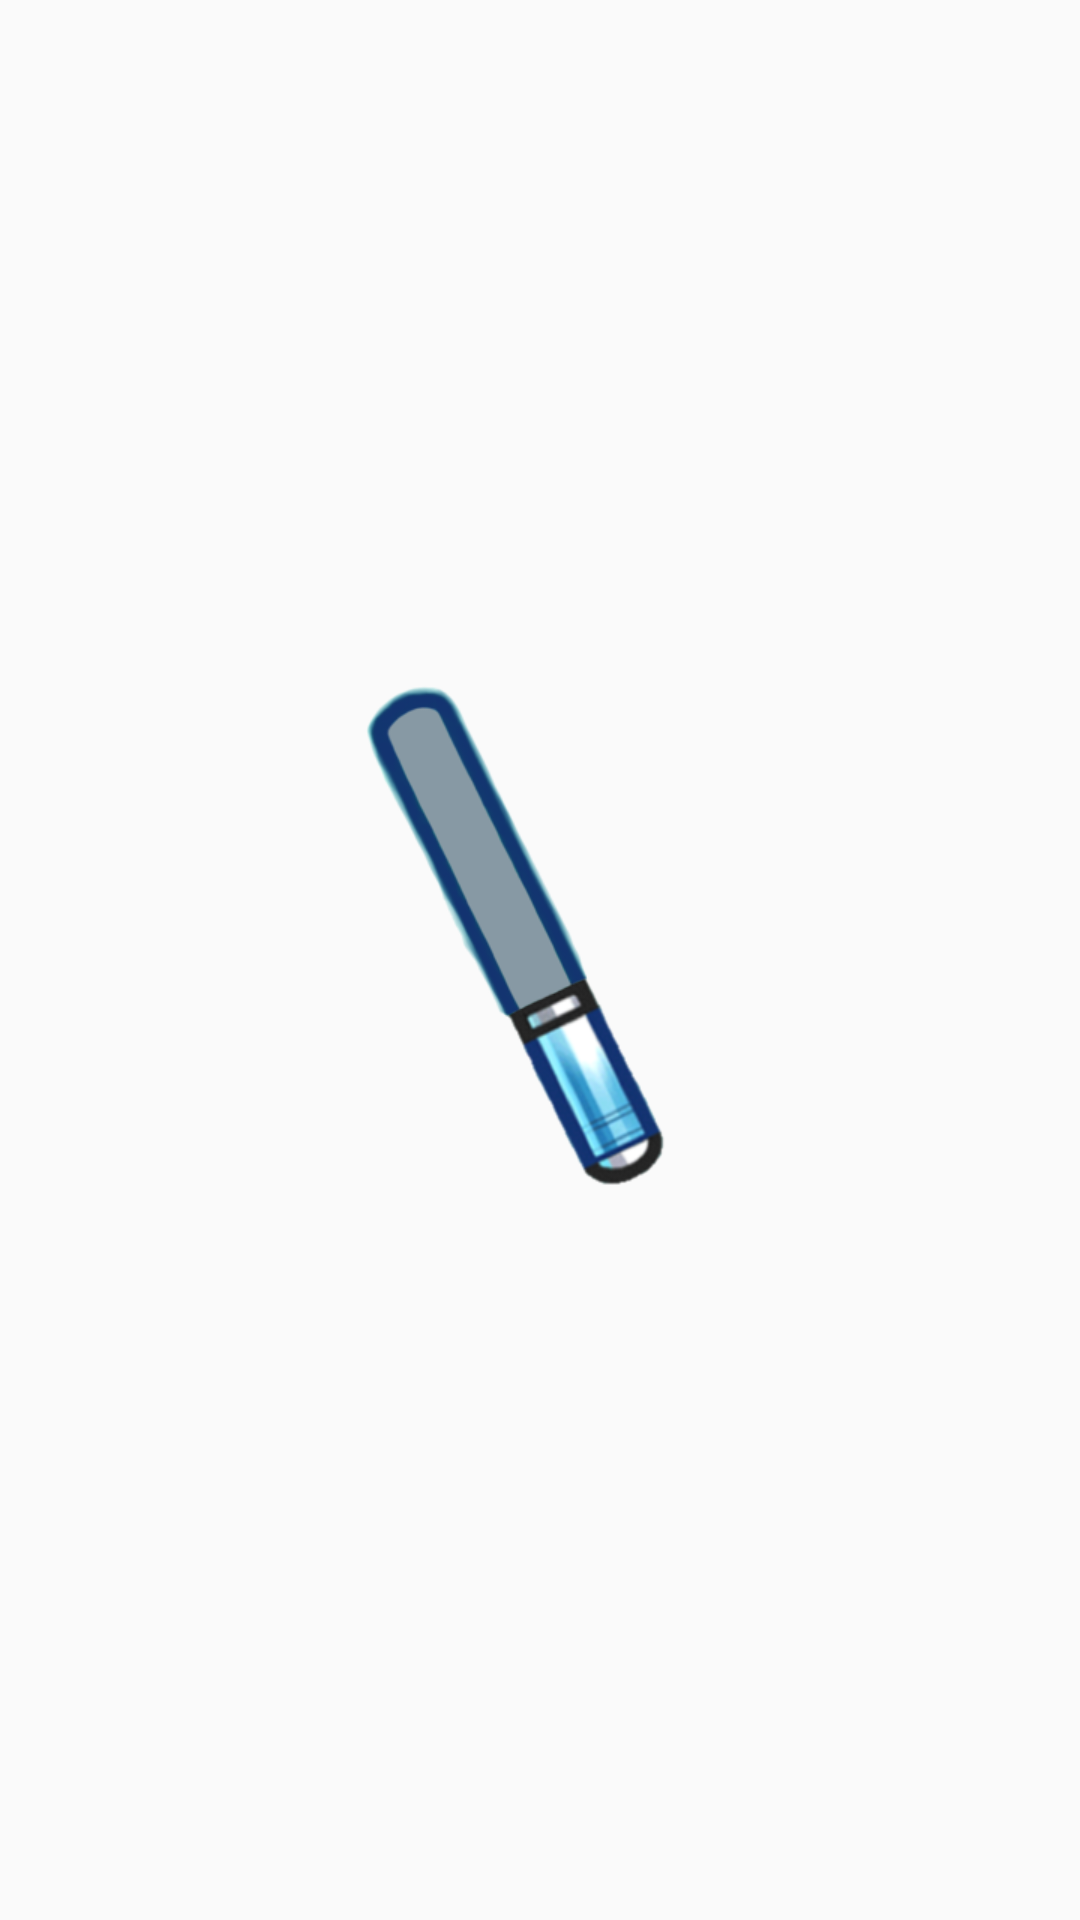

Here is an Android app screen rendered from its layout file. Give the layout XML and the strings, colors and styles it references.
<!-- AndroidManifest.xml: application theme Theme.AppCompat.Light.NoActionBar -->
<!-- res/layout/fragment_level_three.xml -->
<?xml version="1.0" encoding="utf-8"?>
<FrameLayout xmlns:android="http://schemas.android.com/apk/res/android"
    xmlns:tools="http://schemas.android.com/tools"
    android:layout_width="match_parent"
    android:layout_height="match_parent"
    xmlns:app="http://schemas.android.com/apk/res-auto"
    tools:context=".ui.levels.single.SingleLevelThreeFragment">

    <androidx.constraintlayout.widget.ConstraintLayout
        android:layout_width="match_parent"
        android:layout_height="match_parent">


        <ImageView
            android:id="@+id/buttonIV3"
            android:layout_width="60dp"
            android:layout_height="60dp"
            android:alpha="0"
            android:src="@drawable/ic_red_button"
            app:layout_constraintBottom_toBottomOf="parent"
            app:layout_constraintEnd_toEndOf="parent"
            app:layout_constraintHorizontal_bias="0.498"
            app:layout_constraintStart_toStartOf="parent"
            app:layout_constraintTop_toBottomOf="@+id/glowStickGreyIV"
            app:layout_constraintVertical_bias="0.635" />

        <ImageView
            android:id="@+id/glowStickIV"
            android:layout_width="wrap_content"
            android:layout_height="wrap_content"
            android:src="@mipmap/glow_stick"
            app:layout_constraintBottom_toBottomOf="parent"
            app:layout_constraintEnd_toEndOf="parent"
            app:layout_constraintStart_toStartOf="parent"
            app:layout_constraintTop_toTopOf="parent" />

        <ImageView
            android:id="@+id/glowStickGreyIV"
            android:layout_width="wrap_content"
            android:layout_height="wrap_content"
            android:src="@mipmap/glow_stick_grey"
            app:layout_constraintBottom_toBottomOf="parent"
            app:layout_constraintEnd_toEndOf="parent"
            app:layout_constraintStart_toStartOf="parent"
            app:layout_constraintTop_toTopOf="parent" />

    </androidx.constraintlayout.widget.ConstraintLayout>
</FrameLayout>
<!-- resources referenced by this layout -->
<resources>
  <!-- drawable ic_red_button: vector/xml drawable (drawable, 25074 chars, omitted) -->
  <!-- mipmap glow_stick: png bitmap (mipmap-xhdpi, 49144 bytes) -->
  <!-- mipmap glow_stick_grey: png bitmap (mipmap-xhdpi, 19734 bytes) -->
</resources>
